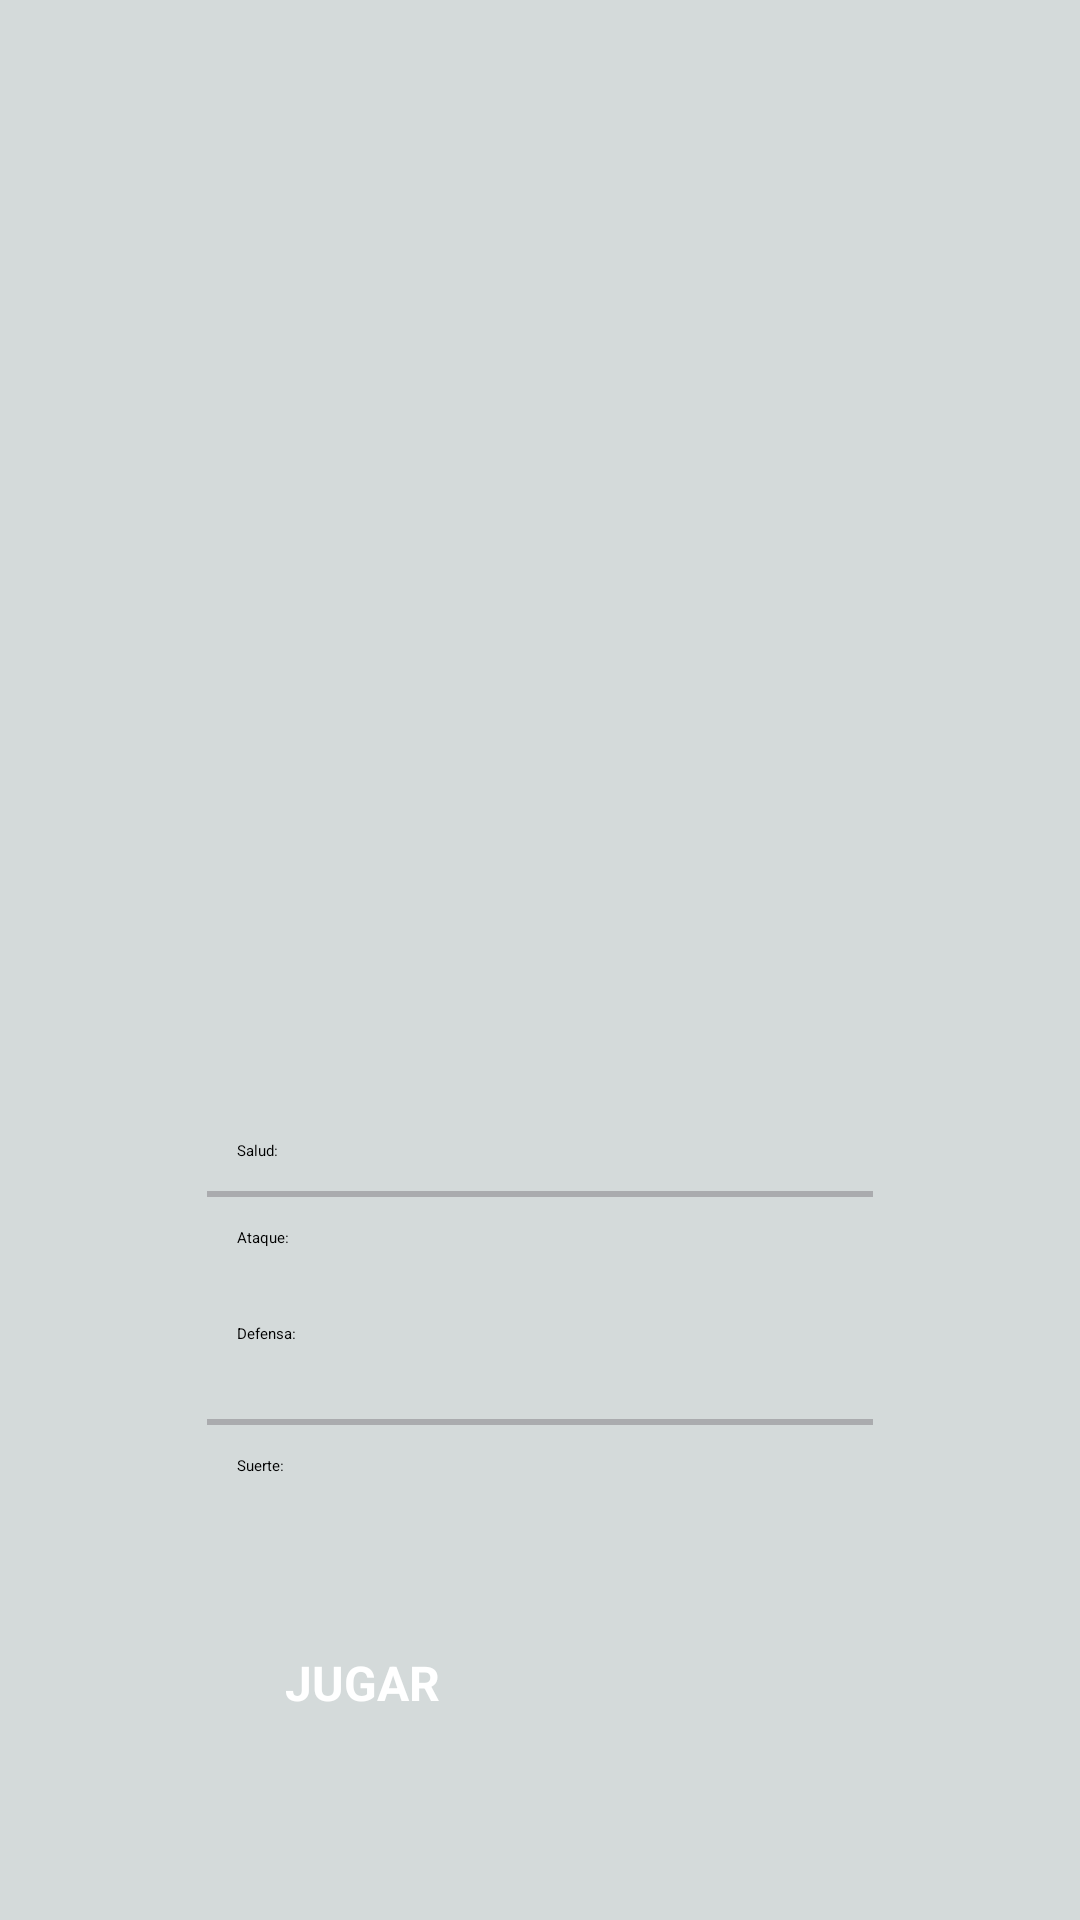

Here is an Android app screen rendered from its layout file. Give the layout XML and the strings, colors and styles it references.
<!-- AndroidManifest.xml: application theme Theme.ProyectoPMDM -->
<!-- res/layout/activity_ver_personaje.xml -->
<?xml version="1.0" encoding="utf-8"?>
<androidx.constraintlayout.widget.ConstraintLayout xmlns:android="http://schemas.android.com/apk/res/android"
    xmlns:app="http://schemas.android.com/apk/res-auto"
    xmlns:tools="http://schemas.android.com/tools"
    android:layout_width="match_parent"
    android:layout_height="match_parent"
    android:background="#D4DADA"
    tools:context=".VerPersonajeActivity">

    <Button
        android:id="@+id/btnJugar"
        style="?attr/materialButtonOutlinedStyle"
        android:layout_width="170dp"
        android:layout_height="50dp"
        android:layout_marginBottom="40dp"
        android:backgroundTint="#2196F3"
        android:elevation="2dp"
        android:shadowColor="#5C5C5C"
        android:text="@string/jugar"
        android:textColor="#FFFFFF"
        android:textSize="16dp"
        android:textStyle="bold"
        app:cornerRadius="5dp"
        app:layout_constraintBottom_toBottomOf="parent"
        app:layout_constraintEnd_toEndOf="parent"
        app:layout_constraintStart_toStartOf="parent"
        app:rippleColor="#FFFFFF"
        app:strokeColor="#FFFFFF" />


    <View
        android:id="@+id/view4"
        android:layout_width="0dp"
        android:layout_height="601dp"
        android:layout_marginStart="34dp"
        android:layout_marginTop="34dp"
        android:layout_marginEnd="10dp"
        android:background="@drawable/carta_en_blanco"
        app:layout_constraintEnd_toEndOf="parent"
        app:layout_constraintStart_toStartOf="parent"
        app:layout_constraintTop_toTopOf="parent" />

    <ImageView
        android:id="@+id/imageView2"
        android:layout_width="250dp"
        android:layout_height="210dp"
        android:layout_marginTop="20dp"
        android:layout_marginStart="60dp"
        android:layout_marginEnd="60dp"
        app:layout_constraintEnd_toEndOf="parent"
        app:layout_constraintStart_toStartOf="parent"
        app:layout_constraintTop_toBottomOf="@+id/varNombre"
        app:srcCompat="@drawable/personaje_en_blanco" />

    <TextView
        android:id="@+id/varNombre"
        android:layout_width="118dp"
        android:layout_height="24dp"
        android:layout_marginStart="110dp"
        android:layout_marginTop="65dp"
        android:textColor="#000000"
        android:textSize="20sp"
        android:textStyle="bold"
        app:layout_constraintStart_toStartOf="parent"
        app:layout_constraintTop_toTopOf="parent" />

    <TextView
        android:id="@+id/textExpNivel"
        android:layout_width="54dp"
        android:layout_height="18dp"
        android:layout_marginTop="69dp"
        android:layout_marginEnd="90dp"
        android:textAlignment="viewEnd"
        android:textSize="16sp"
        app:layout_constraintEnd_toEndOf="parent"
        app:layout_constraintTop_toTopOf="parent" />

    <TextView
        android:id="@+id/varClase"
        android:layout_width="90dp"
        android:layout_height="wrap_content"
        android:layout_marginStart="62dp"
        android:textAlignment="center"
        android:textColor="@color/material_dynamic_neutral50"
        app:layout_constraintEnd_toStartOf="@+id/varRaza"
        app:layout_constraintStart_toStartOf="parent"
        app:layout_constraintTop_toTopOf="@+id/varRaza" />

    <TextView
        android:id="@+id/varRaza"
        android:layout_width="90dp"
        android:layout_height="wrap_content"
        android:layout_marginStart="3dp"
        android:layout_marginTop="23dp"
        android:layout_marginEnd="3dp"
        android:textAlignment="center"
        android:textColor="@color/material_dynamic_neutral50"
        app:layout_constraintEnd_toStartOf="@+id/varEstadoVital"
        app:layout_constraintStart_toEndOf="@+id/varClase"
        app:layout_constraintTop_toBottomOf="@+id/imageView2" />

    <TextView
        android:id="@+id/varEstadoVital"
        android:layout_width="90dp"
        android:layout_height="wrap_content"
        android:textAlignment="center"
        android:textColor="@color/material_dynamic_neutral50"
        android:layout_marginEnd="60dp"
        app:layout_constraintEnd_toEndOf="@+id/view4"
        app:layout_constraintStart_toEndOf="@+id/varRaza"
        app:layout_constraintTop_toTopOf="@+id/varRaza" />

    <LinearLayout
        android:layout_width="0dp"
        android:layout_height="159dp"
        android:layout_marginStart="69dp"
        android:layout_marginTop="16dp"
        android:layout_marginEnd="69dp"
        android:orientation="vertical"
        app:layout_constraintEnd_toEndOf="parent"
        app:layout_constraintStart_toStartOf="parent"
        app:layout_constraintTop_toBottomOf="@+id/varRaza">

        <LinearLayout
            android:layout_width="match_parent"
            android:layout_height="wrap_content"
            android:orientation="horizontal">

            <TextView
                android:id="@+id/textView16"
                android:layout_width="50dp"
                android:layout_height="wrap_content"
                android:layout_weight="1"
                android:paddingStart="10dp"
                android:paddingTop="15dp"
                android:paddingBottom="10dp"
                android:text="@string/salud" />

            <TextView
                android:id="@+id/varSalud"
                android:layout_width="wrap_content"
                android:layout_height="wrap_content"
                android:layout_weight="1"
                android:paddingRight="10dp"
                android:textAlignment="viewEnd" />
        </LinearLayout>

        <View
            android:id="@+id/view5"
            android:layout_width="match_parent"
            android:layout_height="2dp"
            android:background="@color/material_dynamic_neutral70" />

        <LinearLayout
            android:layout_width="match_parent"
            android:layout_height="32dp"
            android:orientation="horizontal">

            <TextView
                android:id="@+id/textView18"
                android:layout_width="50dp"
                android:layout_height="wrap_content"
                android:layout_weight="1"
                android:paddingStart="10dp"
                android:paddingTop="10dp"
                android:text="@string/ataque" />

            <TextView
                android:id="@+id/varAtaque"
                android:layout_width="wrap_content"
                android:layout_height="wrap_content"
                android:layout_weight="1"
                android:paddingRight="10dp"
                android:textAlignment="viewEnd" />
        </LinearLayout>

        <LinearLayout
            android:layout_width="match_parent"
            android:layout_height="42dp"
            android:orientation="horizontal">

            <TextView
                android:id="@+id/textView20"
                android:layout_width="50dp"
                android:layout_height="wrap_content"
                android:layout_marginBottom="5dp"
                android:layout_weight="1"
                android:paddingLeft="10dp"
                android:paddingTop="10dp"
                android:paddingBottom="10dp"
                android:text="@string/defensa" />

            <TextView
                android:id="@+id/varDefensa"
                android:layout_width="wrap_content"
                android:layout_height="wrap_content"
                android:layout_weight="1"
                android:paddingEnd="10dp"
                android:textAlignment="viewEnd" />
        </LinearLayout>

        <View
            android:id="@+id/view6"
            android:layout_width="match_parent"
            android:layout_height="2dp"
            android:background="@color/material_dynamic_neutral70" />

        <LinearLayout
            android:layout_width="match_parent"
            android:layout_height="match_parent"
            android:orientation="horizontal">

            <TextView
                android:id="@+id/textView22"
                android:layout_width="50dp"
                android:layout_height="wrap_content"
                android:layout_weight="1"
                android:paddingStart="10dp"
                android:paddingTop="10dp"
                android:text="@string/suerte" />

            <TextView
                android:id="@+id/varSuerte"
                android:layout_width="wrap_content"
                android:layout_height="wrap_content"
                android:layout_weight="1"
                android:paddingEnd="10dp"
                android:textAlignment="viewEnd" />
        </LinearLayout>
    </LinearLayout>
</androidx.constraintlayout.widget.ConstraintLayout>
<!-- resources referenced by this layout -->
<resources>
  <string name="ataque">Ataque:</string>
  <string name="defensa">Defensa:</string>
  <string name="jugar">JUGAR</string>
  <string name="salud">Salud:</string>
  
      #Spinners
  <string name="suerte">Suerte:</string>
</resources>
